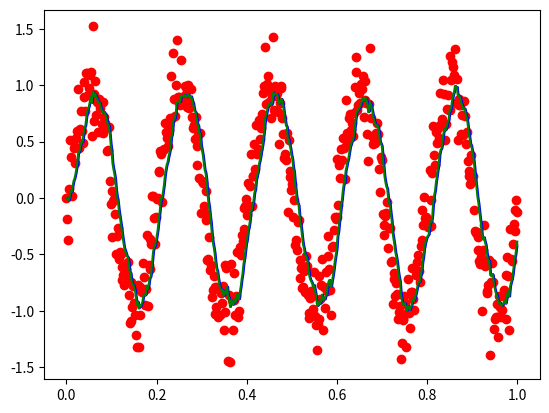
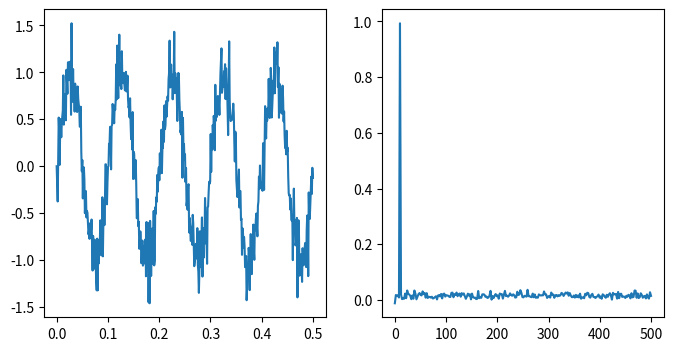
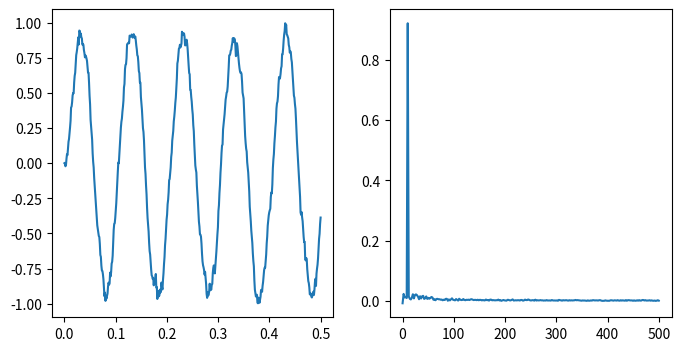

These charts were generated, in order, by the following Python code:
import numpy as np
import matplotlib.pyplot as plt


def measure_linear(n_samples):
    # cov = 0.04
    x = 1.2 * np.ones(n_samples) + 0.2 * np.random.randn(n_samples)
    for xx in x:
        yield xx


def measure_sin(n_samples):
    Fs = 1000
    T = 1 / Fs
    t = np.linspace(0, n_samples * T, n_samples)
    x = np.sin(2 * np.pi * 10 * t) + 0.2 * np.random.randn(n_samples)
    for xx in x:
        yield xx


def frequency_analysis(t, y, Fs, N):
    assert len(t) == len(y)

    frequency = np.linspace(0.0, 0.5 * Fs, N // 2)
    yf = np.fft.fft(y)

    def get_amplitude(yf):
        amplitude = np.abs(yf)[0:N // 2] * 2.0 / N
        amplitude[0] = np.real(yf[0]) / N
        return amplitude

    fig, [ax1, ax2] = plt.subplots(1, 2, figsize=(8, 4))
    ax1.plot(t, y)
    ax2.plot(frequency, get_amplitude(yf))


def run_linear():
    # enough samples
    n_samples = 500

    # 1D state space model
    F = np.array([1])
    B = np.array([0])
    H = np.array([1])

    # This matrix tells the Kalman filter how much error is
    # in each action from the time you issue the commanded voltage until it actually happens.
    Q = np.array([1e-3])

    # variable
    x_priori = np.zeros(n_samples)
    x_posteriori = np.zeros(n_samples)
    P_priori = np.zeros(n_samples)
    P_posteriori = np.zeros(n_samples)
    z = np.zeros(n_samples)
    y_hat = np.zeros(n_samples)
    S = np.zeros(n_samples)
    Kg = np.zeros(n_samples)

    # simulate sensor data
    measure = measure_sin(n_samples)
    R = np.array([0.04])

    for k in range(1, n_samples):
        # 1.predict
        x_priori[k] = F * x_posteriori[k - 1]
        P_priori[k] = F * P_posteriori[k - 1] * F.T + Q

        # 2.measure
        z[k] = next(measure)

        # 3.update
        y_hat[k] = z[k] - H * x_priori[k]
        S[k] = R + H * P_priori[k] * H.T
        Kg[k] = P_priori[k] * H.T / S[k]
        x_posteriori[k] = x_priori[k] + Kg[k] * y_hat[k]
        P_posteriori[k] = (1 - Kg[k] * H) * P_priori[k] * np.transpose(np.array([1]) - Kg[k] * H)
        P_posteriori[k] = P_posteriori[k] + Kg[k] * R * np.transpose(Kg[k])

    t = np.linspace(0, 1, n_samples)
    plt.scatter(t, z, c='red')
    plt.plot(t, x_priori, c='blue')
    plt.plot(t, x_posteriori, c='green')

    Fs = 1000
    T = 1 / Fs
    t = np.linspace(0, n_samples * T, n_samples)
    frequency_analysis(t, z, Fs, n_samples)
    frequency_analysis(t, x_posteriori, Fs, n_samples)
    plt.show()


def main():
    # 测试简单一维的卡尔曼滤波器
    # 问题：过程噪声（measure noise, and it's cov）究竟是什么东西?
    run_linear()


if __name__ == '__main__':
    main()
